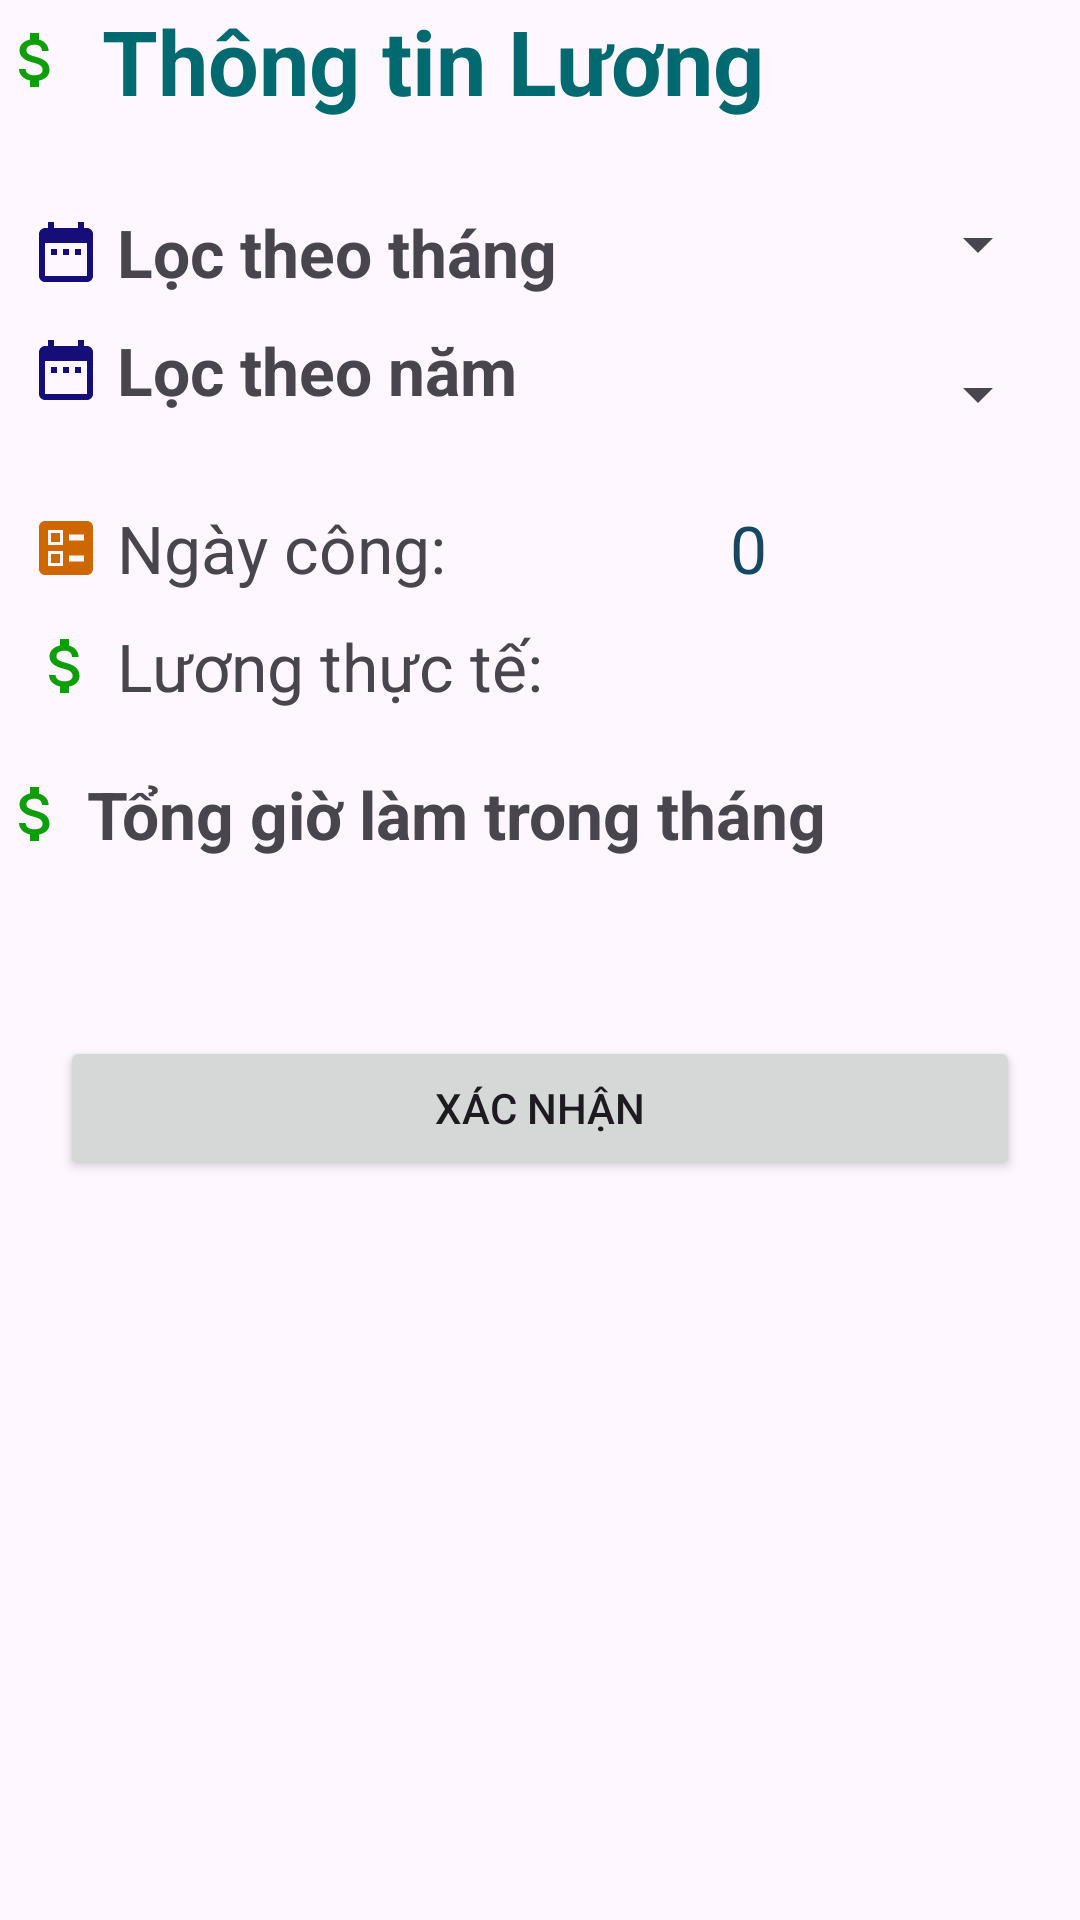

The Android layout XML behind this screen, and the referenced resources:
<!-- AndroidManifest.xml: application theme Theme.NghienCuuKhoaHoc_AppChamCong -->
<!-- res/layout/salary_layout.xml -->
<?xml version="1.0" encoding="utf-8"?>
<LinearLayout
    xmlns:android="http://schemas.android.com/apk/res/android"
    xmlns:app="http://schemas.android.com/apk/res-auto"
    xmlns:tools="http://schemas.android.com/tools"
    android:layout_width="match_parent"
    android:layout_height="match_parent"
    android:orientation="vertical">
    <TextView
        android:id="@+id/txt_ChucVu"
        android:layout_width="match_parent"
        android:layout_height="wrap_content"
        android:drawableLeft="@drawable/baseline_attach_money_24"
        android:drawablePadding="10dp"
        android:text="Thông tin Lương"
        android:textSize="30dp"
        android:textStyle="bold"
        android:textColor="#016A70" />

    <TextView
        android:id="@+id/textViewEmployeeID"
        android:layout_width="match_parent"
        android:layout_height="wrap_content"/>


    <RelativeLayout
        android:layout_width="wrap_content"
        android:layout_height="wrap_content"
        android:padding="10dp">
        <TextView
            android:id="@+id/txtlocthang"
            android:layout_width="wrap_content"
            android:layout_height="wrap_content"
            android:text="Lọc theo tháng"
            android:textSize="22dp"
            android:textStyle="bold"
            android:drawableLeft="@drawable/baseline_date_range_24"
            android:drawablePadding="5dp"
            android:paddingBottom="10dp"/>

        <Spinner
            android:id="@+id/spinner_Thang"
            android:layout_width="match_parent"
            android:layout_height="wrap_content"
            android:layout_marginLeft="0dp"
            android:layout_toRightOf="@+id/txtlocthang" />
        <TextView
            android:id="@+id/txtnam"
            android:layout_width="wrap_content"
            android:layout_height="wrap_content"
            android:text="Lọc theo năm"
            android:textSize="22dp"
            android:textStyle="bold"
            android:drawableLeft="@drawable/baseline_date_range_24"
            android:drawablePadding="5dp"
            android:layout_below="@+id/txtlocthang"
            android:paddingBottom="10dp"/>

        <Spinner
            android:id="@+id/spinner_Nam"
            android:layout_width="match_parent"
            android:layout_height="wrap_content"
            android:layout_below="@+id/spinner_Thang"
            android:layout_marginLeft="21dp"
            android:layout_marginTop="26dp"
            android:layout_toRightOf="@id/txtnam" />
    </RelativeLayout>
    <RelativeLayout
        android:layout_width="wrap_content"
        android:layout_height="wrap_content"
        android:layout_margin="10dp">
        <TextView
            android:id="@+id/txtngaycong"
            android:layout_width="wrap_content"
            android:layout_height="wrap_content"
            android:text="Ngày công:"
            android:textSize="22sp"
            android:drawableLeft="@drawable/baseline_ballot_24"
            android:drawablePadding="5dp"
            android:paddingBottom="10dp"/>
        <TextView
            android:id="@+id/txt_NgayCong"
            android:layout_width="match_parent"
            android:layout_height="wrap_content"
            android:layout_toRightOf="@+id/txtngaycong"
            android:textSize="22dp"
            android:text="0"
            android:textAlignment="center"
            android:textColor="#164863"/>

        <TextView
            android:id="@+id/txtluong"
            android:layout_width="wrap_content"
            android:layout_height="wrap_content"
            android:text="Lương thực tế:"
            android:layout_below="@+id/txtngaycong"
            android:textSize="22sp"
            android:drawableLeft="@drawable/baseline_attach_money_24"
            android:drawablePadding="5dp"
            android:paddingBottom="10dp"/>
        <TextView
            android:id="@+id/txt_LuongThucTe"
            android:layout_width="match_parent"
            android:layout_height="wrap_content"
            android:layout_below="@+id/txtngaycong"
            android:textAlignment="center"
            android:layout_toRightOf="@+id/txtluong"
            android:textSize="22dp"
            android:textColor="#005B41"/>
    </RelativeLayout>
    <LinearLayout
        android:layout_width="match_parent"
        android:layout_height="wrap_content"
        android:orientation="vertical">
        <TextView
            android:id="@+id/txtTongGioLamViec"
            android:layout_width="wrap_content"
            android:layout_height="wrap_content"
            android:text="Tổng giờ làm trong tháng"
            android:textSize="22sp"
            android:drawableLeft="@drawable/baseline_attach_money_24"
            android:drawablePadding="5dp"
            android:textStyle="bold"
            android:paddingBottom="10dp"/>
        <TextView
            android:id="@+id/txt_TongGioLamViec"
            android:layout_width="match_parent"
            android:layout_height="wrap_content"
            android:textAlignment="center"
            android:textSize="22dp"
            android:textColor="#005B41"/>
    </LinearLayout>
    <Button
        android:id="@+id/btn_XacNhan"
        android:layout_width="match_parent"
        android:layout_height="wrap_content"
        android:layout_margin="20dp"
        android:text="Xác nhận"/>
</LinearLayout>
<!-- resources referenced by this layout -->
<resources>
  <!-- drawable baseline_attach_money_24 (drawable) -->
  <vector android:height="24dp" android:tint="#0D9E08"
      android:viewportHeight="24" android:viewportWidth="24"
      android:width="24dp" xmlns:android="http://schemas.android.com/apk/res/android">
      <path android:fillColor="@android:color/white" android:pathData="M11.8,10.9c-2.27,-0.59 -3,-1.2 -3,-2.15 0,-1.09 1.01,-1.85 2.7,-1.85 1.78,0 2.44,0.85 2.5,2.1h2.21c-0.07,-1.72 -1.12,-3.3 -3.21,-3.81V3h-3v2.16c-1.94,0.42 -3.5,1.68 -3.5,3.61 0,2.31 1.91,3.46 4.7,4.13 2.5,0.6 3,1.48 3,2.41 0,0.69 -0.49,1.79 -2.7,1.79 -2.06,0 -2.87,-0.92 -2.98,-2.1h-2.2c0.12,2.19 1.76,3.42 3.68,3.83V21h3v-2.15c1.95,-0.37 3.5,-1.5 3.5,-3.55 0,-2.84 -2.43,-3.81 -4.7,-4.4z"/>
  </vector>
  <!-- drawable baseline_ballot_24 (drawable) -->
  <vector android:height="24dp" android:tint="#CE6700"
      android:viewportHeight="24" android:viewportWidth="24"
      android:width="24dp" xmlns:android="http://schemas.android.com/apk/res/android">
      <path android:fillColor="@android:color/white"
          android:fillType="evenOdd" android:pathData="M13,9.5h5v-2h-5V9.5zM13,16.5h5v-2h-5V16.5zM19,21H5c-1.1,0 -2,-0.9 -2,-2V5c0,-1.1 0.9,-2 2,-2h14c1.1,0 2,0.9 2,2v14C21,20.1 20.1,21 19,21zM6,11h5V6H6V11zM7,7h3v3H7V7zM6,18h5v-5H6V18zM7,14h3v3H7V14z"/>
  </vector>
  <!-- drawable baseline_date_range_24 (drawable) -->
  <vector android:height="24dp" android:tint="#150E79"
      android:viewportHeight="24" android:viewportWidth="24"
      android:width="24dp" xmlns:android="http://schemas.android.com/apk/res/android">
      <path android:fillColor="@android:color/white" android:pathData="M9,11L7,11v2h2v-2zM13,11h-2v2h2v-2zM17,11h-2v2h2v-2zM19,4h-1L18,2h-2v2L8,4L8,2L6,2v2L5,4c-1.11,0 -1.99,0.9 -1.99,2L3,20c0,1.1 0.89,2 2,2h14c1.1,0 2,-0.9 2,-2L21,6c0,-1.1 -0.9,-2 -2,-2zM19,20L5,20L5,9h14v11z"/>
  </vector>
  <style name="Theme.NghienCuuKhoaHoc_AppChamCong" parent="Base.Theme.NghienCuuKhoaHoc_AppChamCong" />
  <style name="Base.Theme.NghienCuuKhoaHoc_AppChamCong" parent="Theme.Material3.DayNight.NoActionBar">
          
          
          <item name="android:statusBarColor">#000000</item>
      </style>
</resources>
